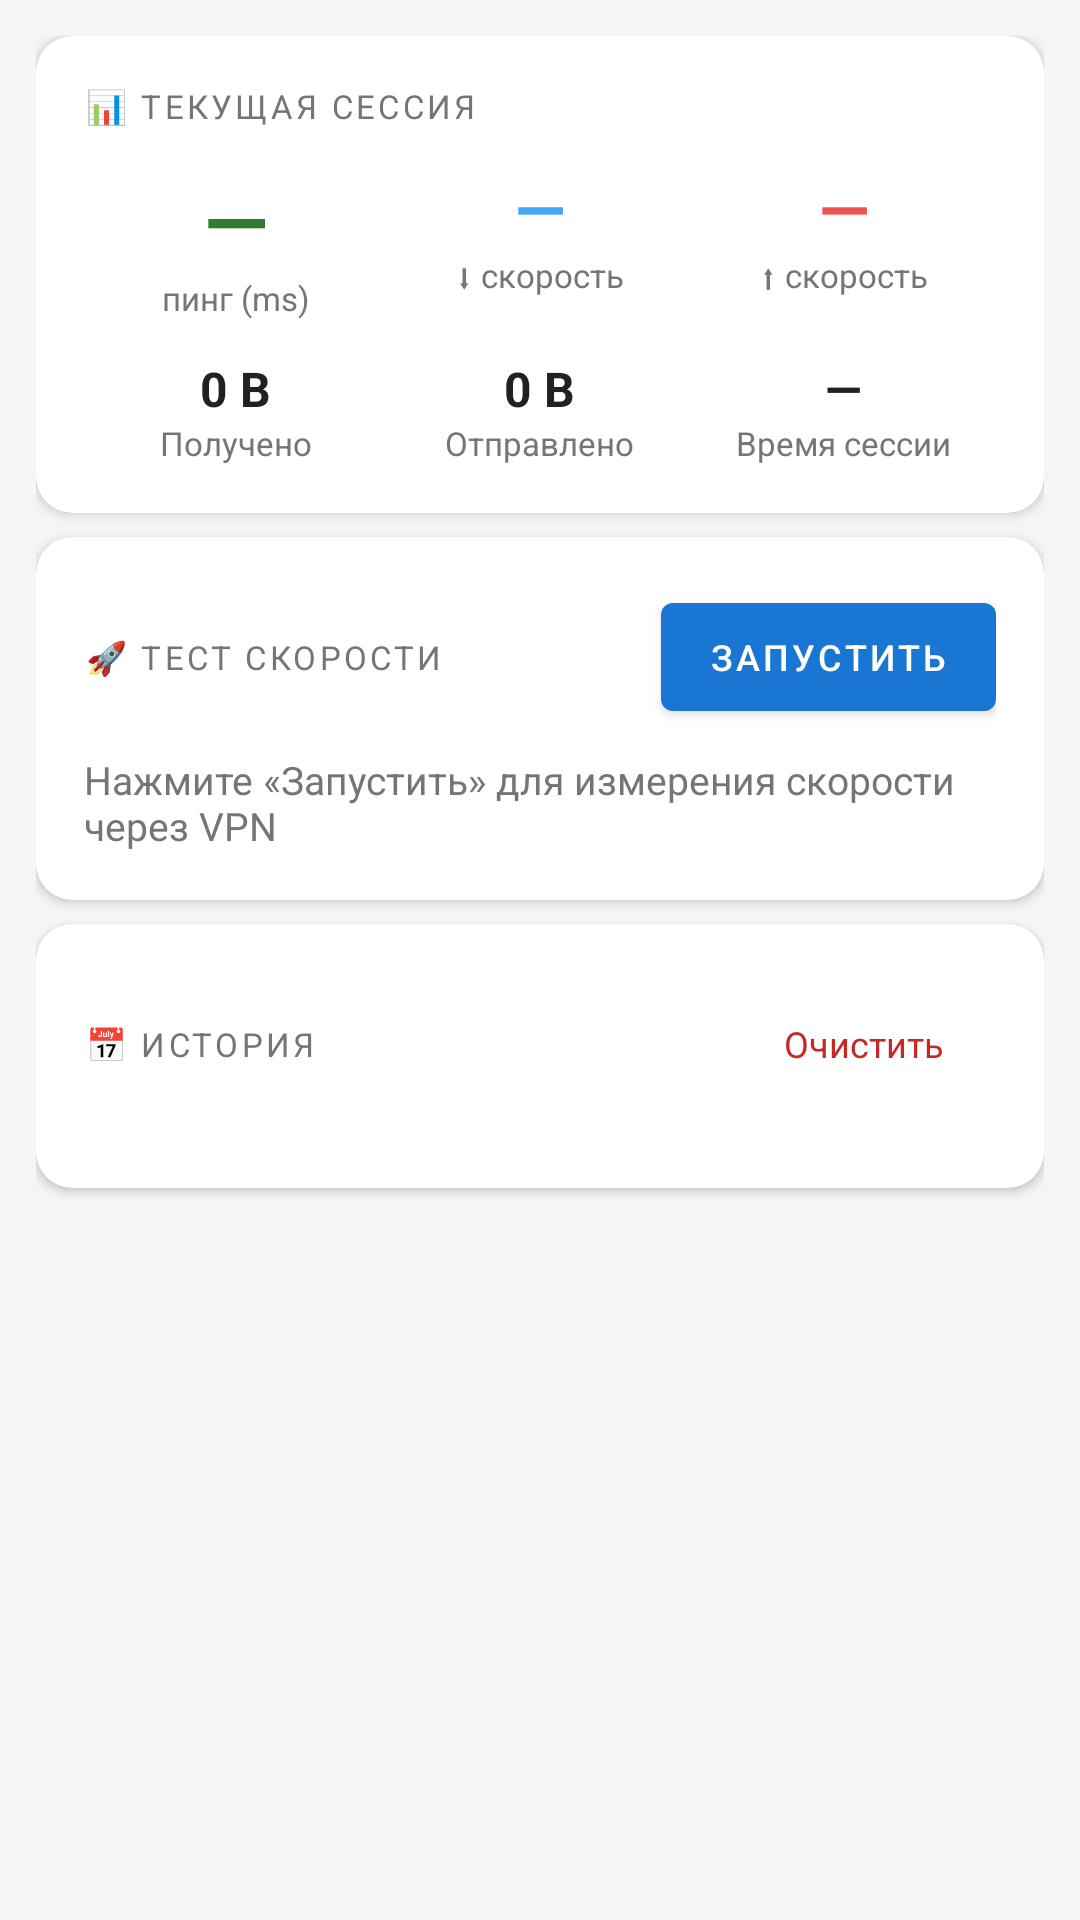

Android layout source for this screen:
<!-- AndroidManifest.xml: application theme Theme.VpnAutoManager -->
<!-- res/layout/fragment_stats.xml -->
<?xml version="1.0" encoding="utf-8"?>
<ScrollView xmlns:android="http://schemas.android.com/apk/res/android"
    xmlns:app="http://schemas.android.com/apk/res-auto"
    android:layout_width="match_parent"
    android:layout_height="match_parent"
    android:background="@color/bg_main">

    <LinearLayout
        android:layout_width="match_parent"
        android:layout_height="wrap_content"
        android:orientation="vertical"
        android:padding="12dp">

        
        <androidx.cardview.widget.CardView
            android:layout_width="match_parent"
            android:layout_height="wrap_content"
            android:layout_marginBottom="8dp"
            app:cardCornerRadius="12dp"
            app:cardBackgroundColor="@color/card_bg">
            <LinearLayout
                android:layout_width="match_parent"
                android:layout_height="wrap_content"
                android:orientation="vertical"
                android:padding="16dp">
                <TextView android:layout_width="wrap_content" android:layout_height="wrap_content"
                    android:text="📊 ТЕКУЩАЯ СЕССИЯ" android:textSize="11sp"
                    android:textColor="@color/text_secondary" android:letterSpacing="0.1"
                    android:layout_marginBottom="12dp"/>
                <LinearLayout android:layout_width="match_parent" android:layout_height="wrap_content"
                    android:orientation="horizontal">
                    <LinearLayout android:layout_width="0dp" android:layout_height="wrap_content"
                        android:layout_weight="1" android:orientation="vertical" android:gravity="center">
                        <TextView android:id="@+id/tvPingValue" android:layout_width="wrap_content"
                            android:layout_height="wrap_content" android:text="—"
                            android:textSize="28sp" android:textStyle="bold" android:textColor="@color/ping_good"/>
                        <TextView android:layout_width="wrap_content" android:layout_height="wrap_content"
                            android:text="пинг (ms)" android:textSize="11sp" android:textColor="@color/text_secondary"/>
                    </LinearLayout>
                    <LinearLayout android:layout_width="0dp" android:layout_height="wrap_content"
                        android:layout_weight="1" android:orientation="vertical" android:gravity="center">
                        <TextView android:id="@+id/tvDownSpeed" android:layout_width="wrap_content"
                            android:layout_height="wrap_content" android:text="—"
                            android:textSize="22sp" android:textStyle="bold" android:textColor="#42A5F5"/>
                        <TextView android:layout_width="wrap_content" android:layout_height="wrap_content"
                            android:text="⬇ скорость" android:textSize="11sp" android:textColor="@color/text_secondary"/>
                    </LinearLayout>
                    <LinearLayout android:layout_width="0dp" android:layout_height="wrap_content"
                        android:layout_weight="1" android:orientation="vertical" android:gravity="center">
                        <TextView android:id="@+id/tvUpSpeed" android:layout_width="wrap_content"
                            android:layout_height="wrap_content" android:text="—"
                            android:textSize="22sp" android:textStyle="bold" android:textColor="#EF5350"/>
                        <TextView android:layout_width="wrap_content" android:layout_height="wrap_content"
                            android:text="⬆ скорость" android:textSize="11sp" android:textColor="@color/text_secondary"/>
                    </LinearLayout>
                </LinearLayout>
                <LinearLayout android:layout_width="match_parent" android:layout_height="wrap_content"
                    android:orientation="horizontal" android:layout_marginTop="12dp">
                    <LinearLayout android:layout_width="0dp" android:layout_height="wrap_content"
                        android:layout_weight="1" android:orientation="vertical" android:gravity="center">
                        <TextView android:id="@+id/tvTotalRx" android:layout_width="wrap_content"
                            android:layout_height="wrap_content" android:text="0 B"
                            android:textSize="16sp" android:textStyle="bold" android:textColor="@color/text_primary"/>
                        <TextView android:layout_width="wrap_content" android:layout_height="wrap_content"
                            android:text="Получено" android:textSize="11sp" android:textColor="@color/text_secondary"/>
                    </LinearLayout>
                    <LinearLayout android:layout_width="0dp" android:layout_height="wrap_content"
                        android:layout_weight="1" android:orientation="vertical" android:gravity="center">
                        <TextView android:id="@+id/tvTotalTx" android:layout_width="wrap_content"
                            android:layout_height="wrap_content" android:text="0 B"
                            android:textSize="16sp" android:textStyle="bold" android:textColor="@color/text_primary"/>
                        <TextView android:layout_width="wrap_content" android:layout_height="wrap_content"
                            android:text="Отправлено" android:textSize="11sp" android:textColor="@color/text_secondary"/>
                    </LinearLayout>
                    <LinearLayout android:layout_width="0dp" android:layout_height="wrap_content"
                        android:layout_weight="1" android:orientation="vertical" android:gravity="center">
                        <TextView android:id="@+id/tvSessionTime" android:layout_width="wrap_content"
                            android:layout_height="wrap_content" android:text="—"
                            android:textSize="16sp" android:textStyle="bold" android:textColor="@color/text_primary"/>
                        <TextView android:layout_width="wrap_content" android:layout_height="wrap_content"
                            android:text="Время сессии" android:textSize="11sp" android:textColor="@color/text_secondary"/>
                    </LinearLayout>
                </LinearLayout>
            </LinearLayout>
        </androidx.cardview.widget.CardView>

        
        <androidx.cardview.widget.CardView
            android:layout_width="match_parent"
            android:layout_height="wrap_content"
            android:layout_marginBottom="8dp"
            app:cardCornerRadius="12dp"
            app:cardBackgroundColor="@color/card_bg">
            <LinearLayout android:layout_width="match_parent" android:layout_height="wrap_content"
                android:orientation="vertical" android:padding="16dp">
                <LinearLayout android:layout_width="match_parent" android:layout_height="wrap_content"
                    android:orientation="horizontal" android:gravity="center_vertical"
                    android:layout_marginBottom="8dp">
                    <TextView android:layout_width="0dp" android:layout_height="wrap_content"
                        android:layout_weight="1" android:text="🚀 ТЕСТ СКОРОСТИ"
                        android:textSize="11sp" android:textColor="@color/text_secondary" android:letterSpacing="0.1"/>
                    <com.google.android.material.button.MaterialButton
                        android:id="@+id/btnSpeedTest"
                        android:layout_width="wrap_content" android:layout_height="wrap_content"
                        android:text="Запустить" android:textSize="12sp" app:backgroundTint="@color/primary"/>
                </LinearLayout>
                <TextView android:id="@+id/tvSpeedTestResult"
                    android:layout_width="match_parent" android:layout_height="wrap_content"
                    android:text="Нажмите «Запустить» для измерения скорости через VPN"
                    android:textSize="13sp" android:textColor="@color/text_secondary"/>
            </LinearLayout>
        </androidx.cardview.widget.CardView>

        
        <androidx.cardview.widget.CardView
            android:layout_width="match_parent"
            android:layout_height="wrap_content"
            android:layout_marginBottom="8dp"
            app:cardCornerRadius="12dp"
            app:cardBackgroundColor="@color/card_bg">
            <LinearLayout android:layout_width="match_parent" android:layout_height="wrap_content"
                android:orientation="vertical" android:padding="16dp">
                <LinearLayout android:layout_width="match_parent" android:layout_height="wrap_content"
                    android:orientation="horizontal" android:gravity="center_vertical"
                    android:layout_marginBottom="8dp">
                    <TextView android:layout_width="0dp" android:layout_height="wrap_content"
                        android:layout_weight="1" android:text="📅 ИСТОРИЯ"
                        android:textSize="11sp" android:textColor="@color/text_secondary" android:letterSpacing="0.1"/>
                    <com.google.android.material.button.MaterialButton
                        android:id="@+id/btnClearHistory"
                        style="@style/Widget.Material3.Button.TextButton"
                        android:layout_width="wrap_content" android:layout_height="wrap_content"
                        android:text="Очистить" android:textSize="12sp" android:textColor="@color/ping_bad"/>
                </LinearLayout>
                <androidx.recyclerview.widget.RecyclerView
                    android:id="@+id/rvHistory"
                    android:layout_width="match_parent"
                    android:layout_height="wrap_content"
                    android:nestedScrollingEnabled="false"/>
            </LinearLayout>
        </androidx.cardview.widget.CardView>

    </LinearLayout>
</ScrollView>
<!-- resources referenced by this layout -->
<resources>
  <color name="bg_main">#F5F5F5</color>
  <color name="card_bg">#FFFFFF</color>
  <color name="ping_bad">#C62828</color>
  <color name="ping_good">#2E7D32</color>
  <color name="primary">#1976D2</color>
  <color name="text_primary">#212121</color>
  <color name="text_secondary">#757575</color>
  <style name="Theme.VpnAutoManager" parent="Theme.MaterialComponents.DayNight.NoActionBar">
          <item name="colorPrimary">@color/primary</item>
          <item name="colorPrimaryDark">@color/primary_dark</item>
          <item name="colorAccent">@color/accent</item>
          <item name="android:statusBarColor">@color/primary_dark</item>
      </style>
  <color name="primary_dark">#0D47A1</color>
  <color name="accent">#00897B</color>
</resources>
